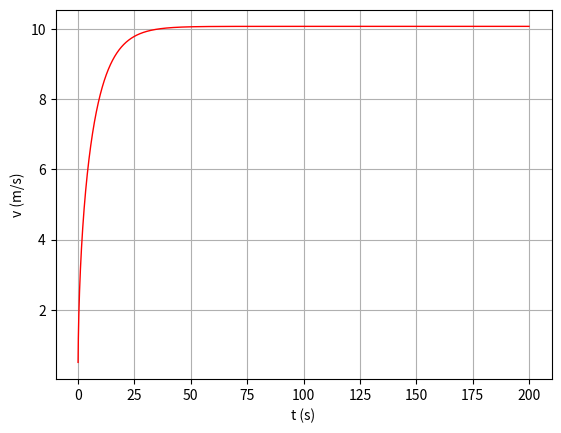

The matplotlib source for this figure:
# -*- coding: utf-8 -*-
"""
Created on Tue May  9 22:22:16 2023

@author: pedro
"""
#%% Importar libraries e diretorio para figuras

import matplotlib.pyplot as plt
import numpy as np
import sympy as sy
import os

dir_figs = './figures/'
if not os.path.exists(dir_figs): 
    os.mkdir(dir_figs)
    
#%% Método de Euler Cromer (Complexo com RA) - Evolução temporal de ciclista com empurao

par = 1.225  # densidade do ar

t0 = 0
tf = 200
dt = 0.001

g = 9.8
x0 = 0
v0 = 0.5  # empurao de 1m/s
a0 = 0  

pot = 0.48 *  735.4975 # potencia (W)

m = 72  # kg
Catr = 0.01    # coeficiente de resistência 𝜇 de um piso liso de alcatrão
Cres = 0.9  # coeficiente de resistência do ar
A = 0.50 # area frontal

D = (Cres/2) * A * par

Nt = int(np.ceil((tf - t0) / dt) + 1)

t = np.linspace(t0, tf, Nt)


x = np.zeros((Nt,)) # np.zeros((Nt,2))  faria com 2 colunas
x[0] = x0  

v = np.zeros((Nt,))
v[0] = v0

a = np.zeros((Nt,))
a[0] = a0


# Método de Euler Cromer
for i in range(Nt - 1):
    
    v_norma = np.sqrt(v[i]**2 - 0) # Norma da velocidade

    # D = D = (Cres/2) * A * par
    # Px = m * g * sin(ang)  # Peso segundo Ox (com inclinação de ang)
    # N = m * g * cos(ang)   # Forca normal (com inclinação de ang)
    
    # F = Fcic + Px + Fres + Frol + Nx (segundo x) 
    # a = 1/m * (Potencia/velocidade - N * Catr - Px - D * velocidade * v_norma)

    a[i] = 1 / m * (pot/v[i] - m * g * np.cos( np.deg2rad(0)) * Catr - D * v[i] * v_norma )  # Px = 0 neste caso e N = m*g porque ang = 0
 
    
    v[i+1]=v[i]+a[i]*dt
    
    
    x[i+1]=x[i]+v[i+1]*dt
   
    
    

# Plotting

plt.plot(t, v, '-r', linewidth=1) # Reta



plt.xlabel('t (s)')
plt.ylabel('v (m/s)')
plt.grid()

#%% Gravar em PNG 


plt.savefig(dir_figs+'2-a.png') # Save the graph in png

plt.show() 

# Abrir um separador com o grafico
# Tools > Preferences > IPython console > Graphics > Graphics Backend > Backend: Automatic
